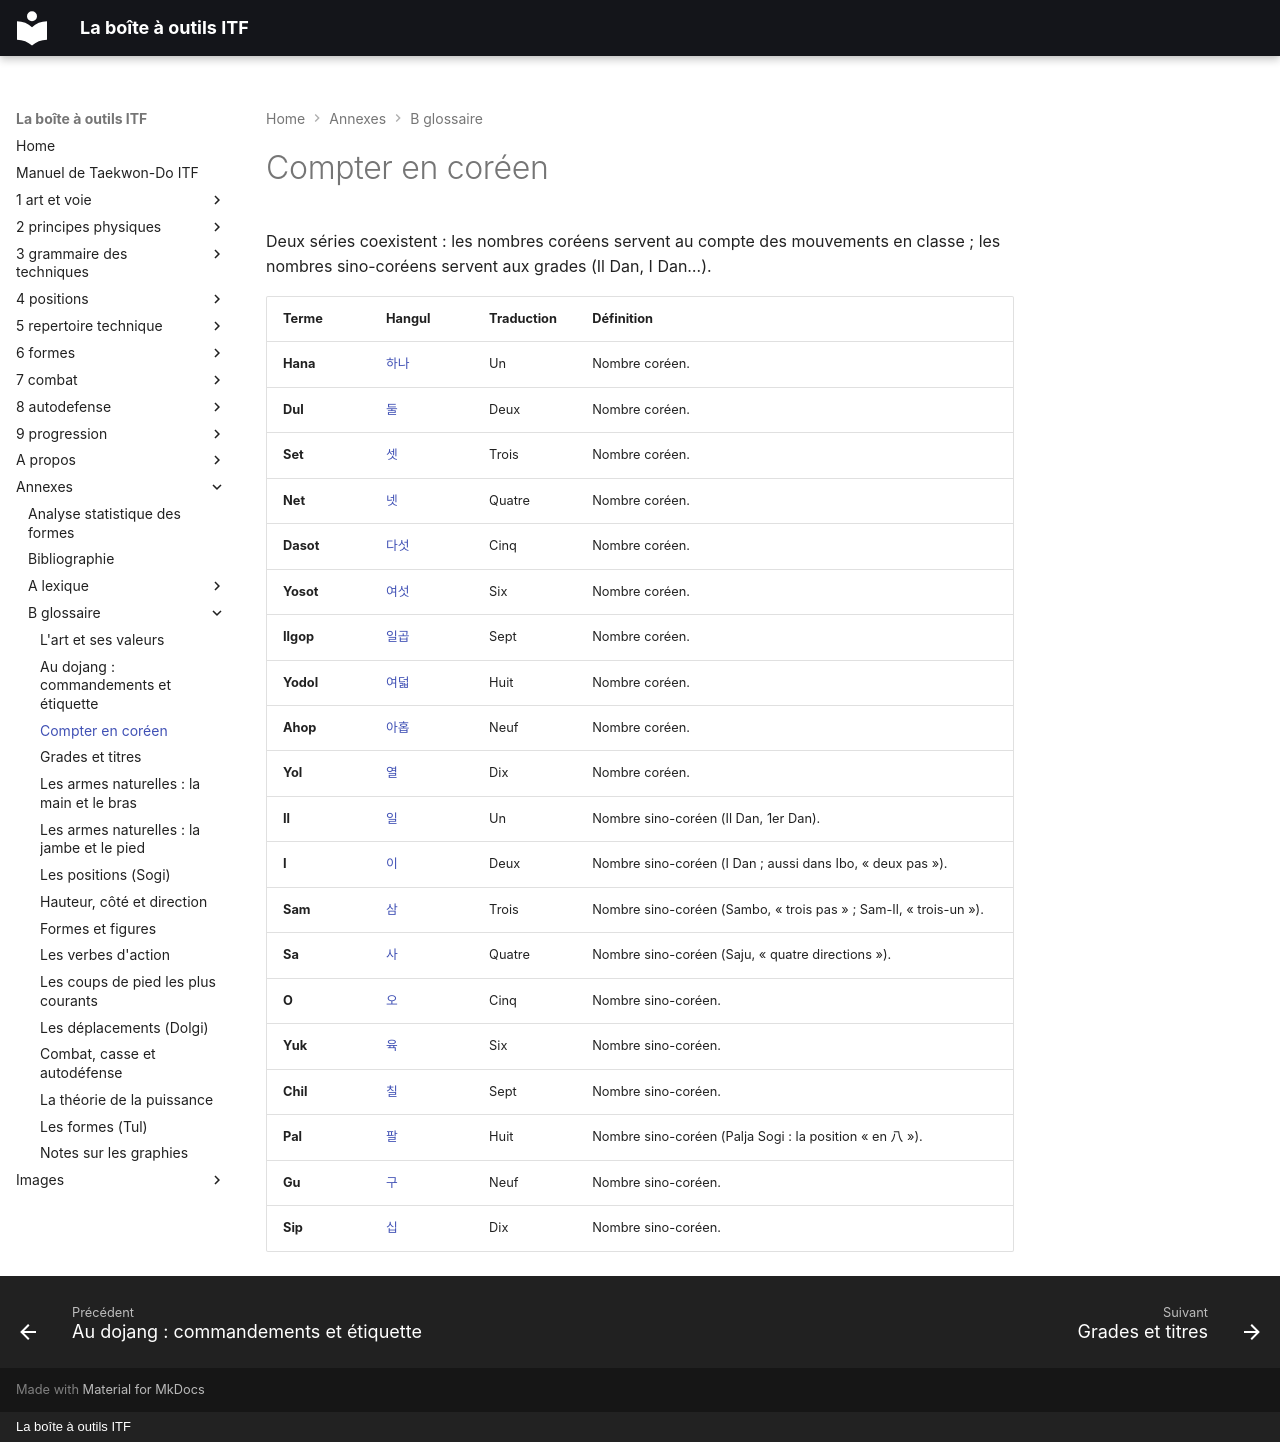

repository: yvmori1/La-boite-outils-ITF · page: annexes/b-glossaire/03-compter-en-coreen/index.html · generator: mkdocs · copyright: La boîte à outils ITF

# Compter en coréen

Deux séries coexistent : les nombres coréens servent au compte des mouvements en classe ; les nombres sino-coréens servent aux grades (Il Dan, I Dan…).

| Terme | Hangul | Traduction | Définition |
| :--- | :--- | :--- | :--- |
| **Hana** | [하나](../../audio/termes/hana.m4a) | Un | Nombre coréen. |
| **Dul** | [둘](../../audio/termes/dul.m4a) | Deux | Nombre coréen. |
| **Set** | [셋](../../audio/termes/set.m4a) | Trois | Nombre coréen. |
| **Net** | [넷](../../audio/termes/net.m4a) | Quatre | Nombre coréen. |
| **Dasot** | [다섯](../../audio/termes/daseot.m4a) | Cinq | Nombre coréen. |
| **Yosot** | [여섯](../../audio/termes/yeoseot.m4a) | Six | Nombre coréen. |
| **Ilgop** | [일곱](../../audio/termes/ilgop.m4a) | Sept | Nombre coréen. |
| **Yodol** | [여덟](../../audio/termes/yeodeol.m4a) | Huit | Nombre coréen. |
| **Ahop** | [아홉](../../audio/termes/ahop.m4a) | Neuf | Nombre coréen. |
| **Yol** | [열](../../audio/termes/yeol.m4a) | Dix | Nombre coréen. |
| **Il** | [일](../../audio/termes/il.m4a) | Un | Nombre sino-coréen (Il Dan, 1er Dan). |
| **I** | [이](../../audio/termes/i.m4a) | Deux | Nombre sino-coréen (I Dan ; aussi dans Ibo, « deux pas »). |
| **Sam** | [삼](../../audio/termes/sam.m4a) | Trois | Nombre sino-coréen (Sambo, « trois pas » ; Sam-Il, « trois-un »). |
| **Sa** | [사](../../audio/termes/sa.m4a) | Quatre | Nombre sino-coréen (Saju, « quatre directions »). |
| **O** | [오](../../audio/termes/o.m4a) | Cinq | Nombre sino-coréen. |
| **Yuk** | [육](../../audio/termes/yuk.m4a) | Six | Nombre sino-coréen. |
| **Chil** | [칠](../../audio/termes/chil.m4a) | Sept | Nombre sino-coréen. |
| **Pal** | [팔](../../audio/termes/pal.m4a) | Huit | Nombre sino-coréen (Palja Sogi : la position « en 八 »). |
| **Gu** | [구](../../audio/termes/gu.m4a) | Neuf | Nombre sino-coréen. |
| **Sip** | [십](../../audio/termes/sip.m4a) | Dix | Nombre sino-coréen. |
